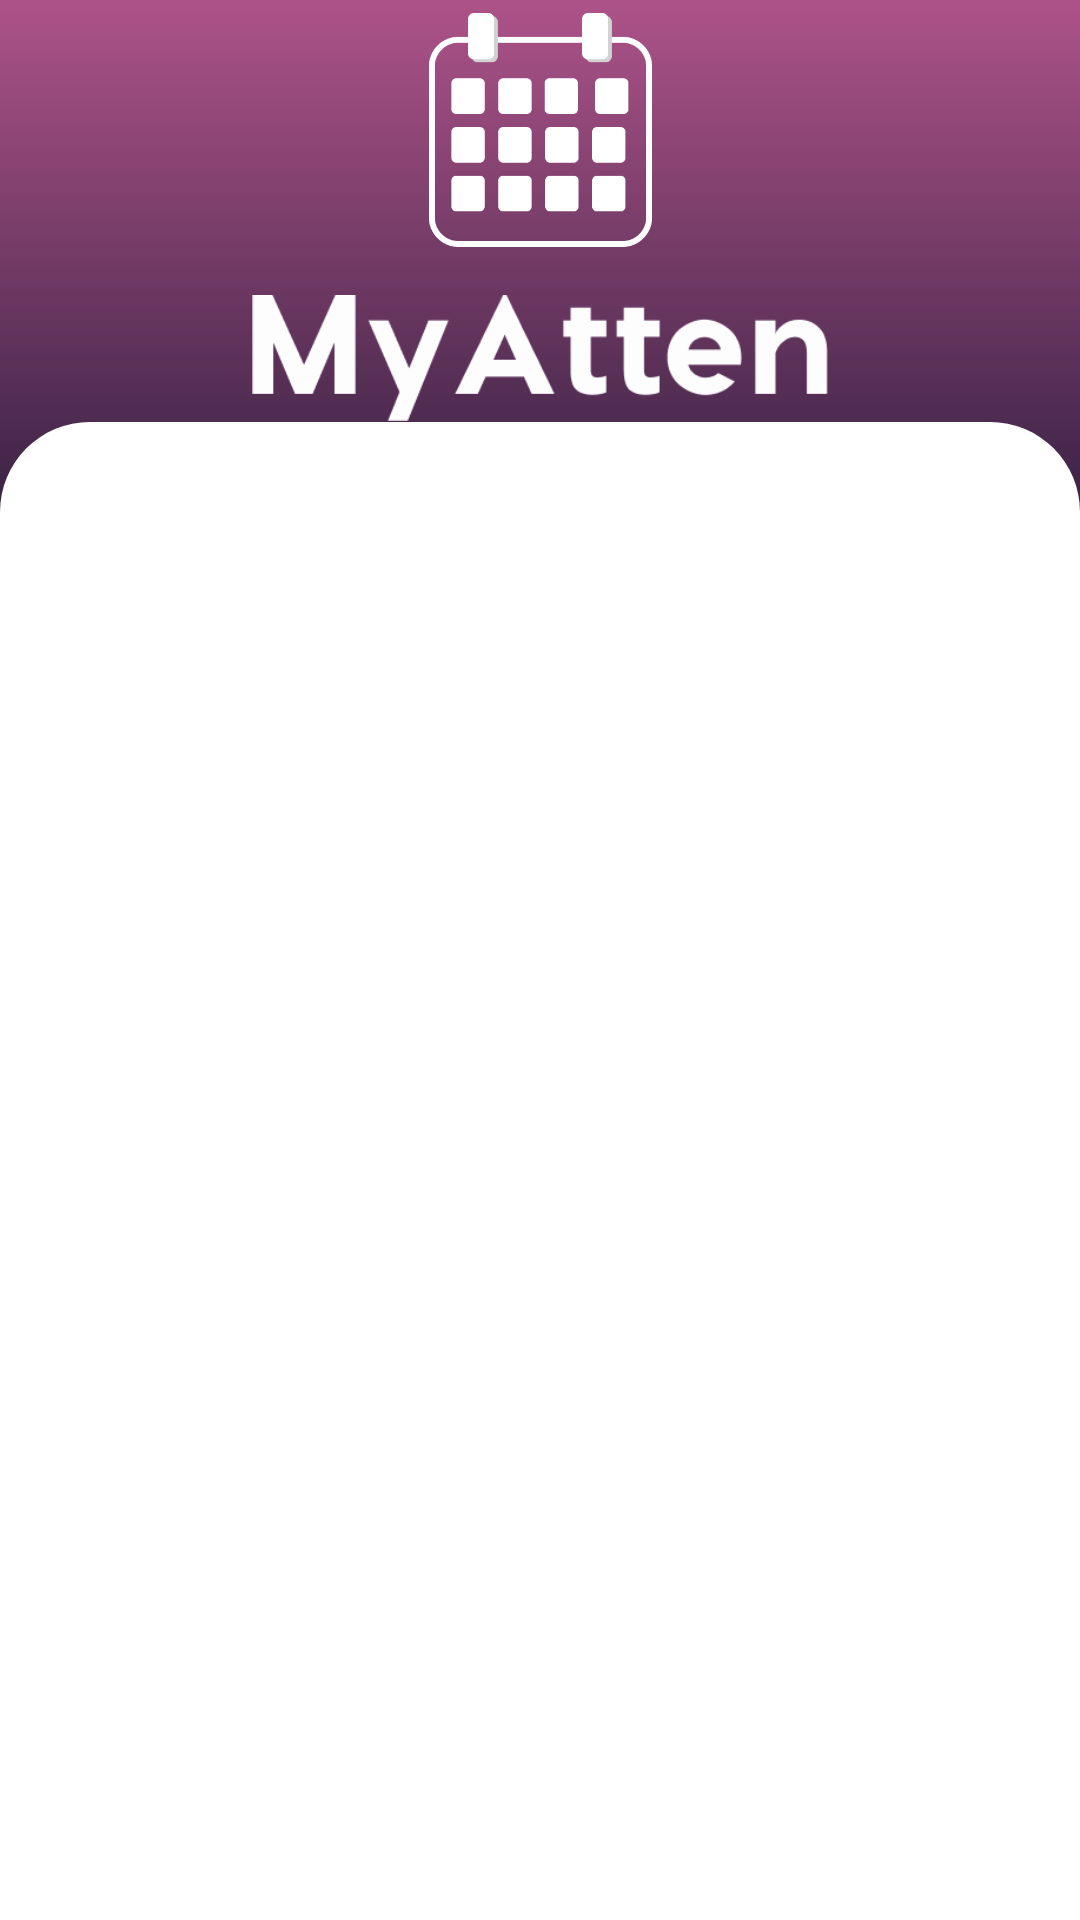

Reconstruct the res/layout file that produces this screen, plus the resources it refers to.
<!-- AndroidManifest.xml: application theme AppTheme -->
<!-- res/layout/activity_login.xml -->
<?xml version="1.0" encoding="utf-8"?>
<androidx.constraintlayout.widget.ConstraintLayout xmlns:android="http://schemas.android.com/apk/res/android"
    xmlns:app="http://schemas.android.com/apk/res-auto"
    xmlns:tools="http://schemas.android.com/tools"
    android:layout_width="match_parent"
    android:layout_height="match_parent"
    tools:context=".LoginActivity">

    <ImageView
        android:id="@+id/imageView"
        android:layout_width="match_parent"
        android:layout_height="0dp"
        android:layout_marginBottom="534dp"
        android:scaleType="centerCrop"
        android:src="@drawable/for_login_bg"
        app:layout_constraintBottom_toBottomOf="parent"
        app:layout_constraintEnd_toEndOf="parent"
        app:layout_constraintHeight_percent=".27"
        app:layout_constraintStart_toStartOf="parent"
        app:layout_constraintTop_toTopOf="parent"
        app:layout_constraintVertical_bias="0"
        tools:ignore="MissingConstraints" />

    <androidx.constraintlayout.widget.ConstraintLayout
        android:id="@+id/constraintLayout"
        android:layout_width="match_parent"
        android:layout_height="0dp"
        android:background="@drawable/view_round"
        app:layout_constraintBottom_toBottomOf="parent"
        app:layout_constraintEnd_toEndOf="parent"
        app:layout_constraintHeight_percent=".78"
        app:layout_constraintHorizontal_bias="0.0"
        app:layout_constraintStart_toStartOf="parent"
        app:layout_constraintTop_toTopOf="parent"
        app:layout_constraintVertical_bias="1.0">

        <androidx.viewpager.widget.ViewPager
            android:id="@+id/view_pager"
            android:layout_width="match_parent"
            android:layout_height="0dp"
            android:layout_marginTop="12dp"
            app:layout_constraintBottom_toBottomOf="parent"
            app:layout_constraintEnd_toEndOf="parent"
            app:layout_constraintStart_toStartOf="parent"
            app:layout_constraintTop_toBottomOf="@+id/tab_layout"
            app:layout_constraintVertical_bias="0" />

        <com.google.android.material.tabs.TabLayout
            android:id="@+id/tab_layout"
            android:layout_width="match_parent"
            android:layout_height="wrap_content"
            app:layout_constraintBottom_toBottomOf="parent"
            app:layout_constraintEnd_toEndOf="parent"
            app:layout_constraintStart_toStartOf="parent"
            app:layout_constraintTop_toTopOf="parent"
            app:layout_constraintVertical_bias="0" />


    </androidx.constraintlayout.widget.ConstraintLayout>

    <ImageView
        android:id="@+id/imageView2"
        android:layout_width="83dp"
        android:layout_height="78dp"
        android:layout_marginTop="20dp"
        android:layout_marginBottom="7dp"
        app:layout_constraintBottom_toTopOf="@+id/imageView3"
        app:layout_constraintEnd_toEndOf="parent"
        app:layout_constraintStart_toStartOf="parent"
        app:layout_constraintTop_toTopOf="parent"
        app:srcCompat="@mipmap/logoatten" />

    <ImageView
        android:id="@+id/imageView3"
        android:layout_width="246dp"
        android:layout_height="42dp"
        android:layout_marginTop="9dp"
        android:layout_marginBottom="16dp"
        app:layout_constraintBottom_toTopOf="@+id/constraintLayout"
        app:layout_constraintEnd_toEndOf="parent"
        app:layout_constraintStart_toStartOf="parent"
        app:layout_constraintTop_toBottomOf="@+id/imageView2"
        app:srcCompat="@drawable/myattenwhite" />


</androidx.constraintlayout.widget.ConstraintLayout>
<!-- resources referenced by this layout -->
<resources>
  <!-- drawable for_login_bg (drawable) -->
  <?xml version="1.0" encoding="utf-8"?>
  <selector xmlns:android="http://schemas.android.com/apk/res/android">
      <item>
          <shape
              android:shape="rectangle">
              <corners android:bottomLeftRadius="0dp"
                  android:topLeftRadius="0dp"
                  android:topRightRadius="0dp"
                  android:bottomRightRadius="0dp"
                  android:radius="0dp"/>
              <gradient
                  android:startColor="#ad5389"
                  android:endColor="#382243"
                  android:angle="270"/>
          </shape>
      </item>
      <item
          android:state_pressed="true">
          <shape
              android:shape="rectangle">
              <corners android:bottomLeftRadius="0dp"
                  android:topLeftRadius="0dp"
                  android:topRightRadius="0dp"
                  android:bottomRightRadius="0dp"
                  android:radius="0dp"/>
              <solid android:color="#ad5389"/>
          </shape>
      </item>
  </selector>
  <!-- drawable myattenwhite: png bitmap (drawable-v24, 5559 bytes) -->
  <!-- drawable view_round (drawable) -->
  <?xml version="1.0" encoding="utf-8"?>
  <shape xmlns:android="http://schemas.android.com/apk/res/android"
      android:shape="rectangle">
      <solid android:color="#ffffff"/>
      <corners android:topLeftRadius="30dp"
          android:topRightRadius="30dp"
          />
  
  
  </shape>
  <!-- mipmap logoatten: png bitmap (mipmap-xxhdpi, 5192 bytes) -->
  <style name="AppTheme" parent="Theme.AppCompat.Light.NoActionBar">
          
          <item name="colorPrimary">#3E1A51</item>
          <item name="colorPrimaryDark">#5F326C</item>
          <item name="colorAccent">#54395A</item>
          <item name="android:navigationBarColor">@android:color/white</item>
          <item name="android:forceDarkAllowed">false</item>
  
      </style>
</resources>
